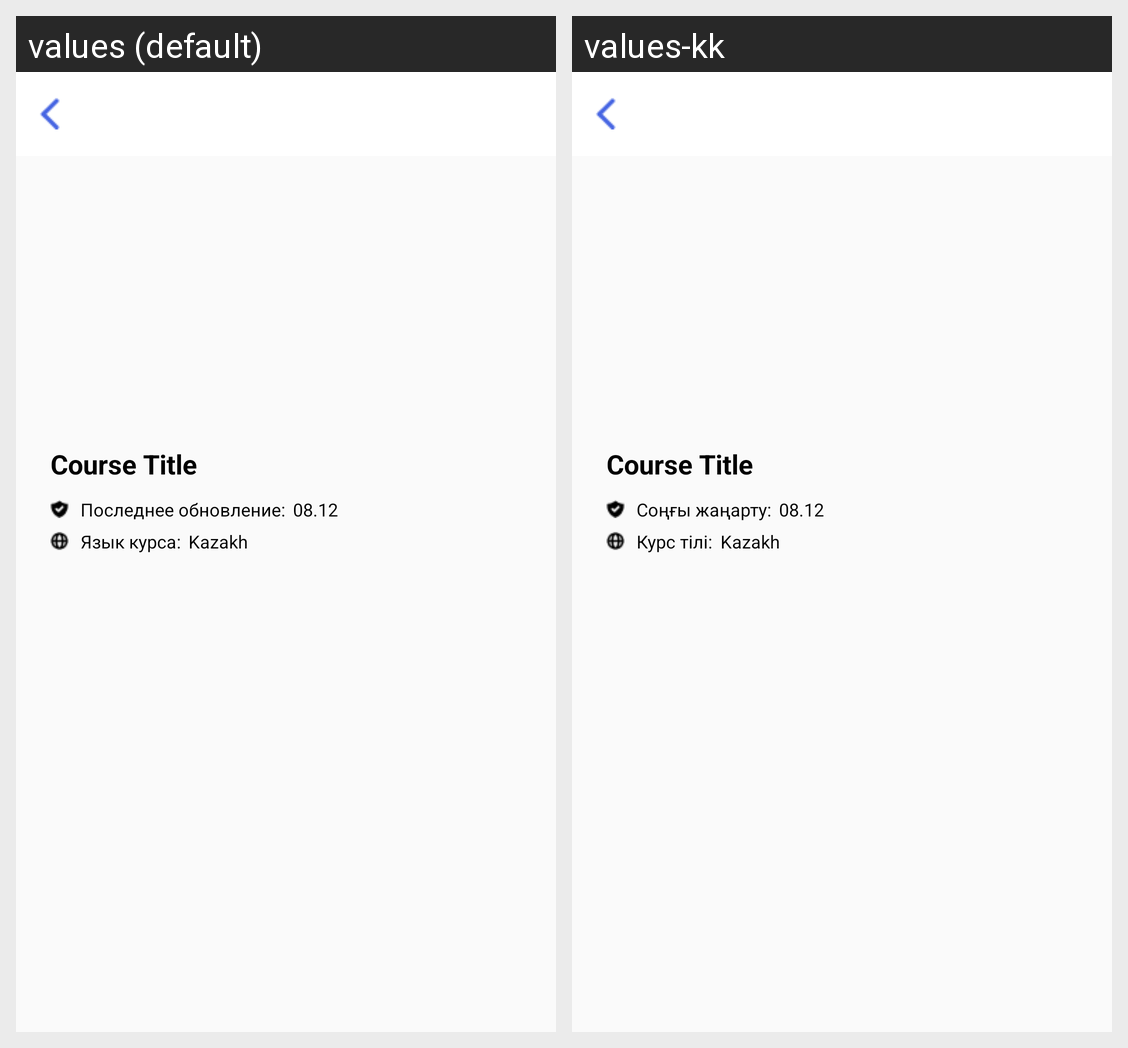

This grid shows one Android layout under two languages. Give, for every string resource on the screen, its name, the default text and each shown locale's text.
Android screen res/layout/activity_my_course.xml rendered under 2 locales, left to right: values (default), values-kk. Device: Nexus 5 (rendered at 1080×1920; each locale shown at half size, 540×960, under a caption strip naming it); theme Theme.AppCompat.UmtylAcademyUser.
Strings drawn on this screen, with the default value and each locale's value (text and hints the layout hard-codes, and strings that could not be matched under every locale, appear in the picture but are not listed):

last_updated
  values: Последнее обновление:
  values-kk: Соңғы жаңарту:

course_lang
  values: Язык курса:
  values-kk: Курс тілі:
